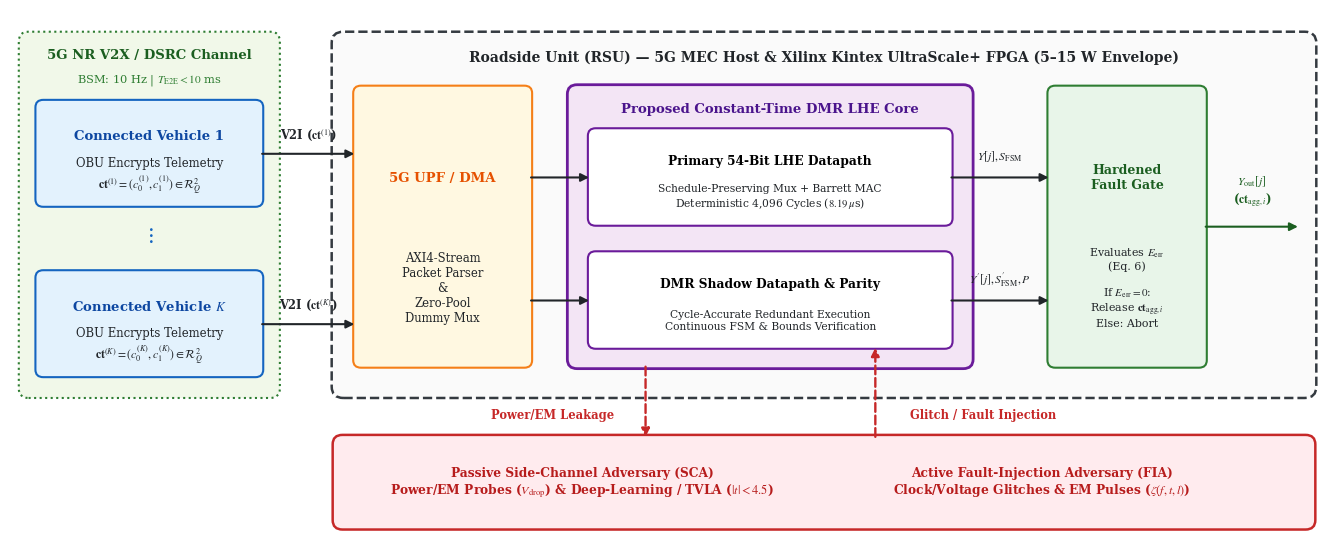

This figure's Python source: (Note: this script raises an exception after producing the figure.)
import matplotlib.pyplot as plt
from matplotlib.patches import FancyBboxPatch, FancyArrowPatch

plt.rcParams['font.family'] = 'serif'
plt.rcParams['font.serif'] = ['Times New Roman', 'DejaVu Serif']
plt.rcParams['mathtext.fontset'] = 'stix'

def draw_box(ax, x, y, w, h, title, subtitle="", facecolor="#F8F9FA", edgecolor="#212529", lw=1.5, title_color="#000000", fontsize=9.2, ls="-"):
    box = FancyBboxPatch((x, y), w, h, boxstyle="round,pad=0.04,rounding_size=0.08",
                         facecolor=facecolor, edgecolor=edgecolor, linewidth=lw, linestyle=ls)
    ax.add_patch(box)
    if subtitle:
        ax.text(x + w/2, y + h*0.68, title, ha='center', va='center', fontsize=fontsize, fontweight='bold', color=title_color)
        ax.text(x + w/2, y + h*0.28, subtitle, ha='center', va='center', fontsize=fontsize-1.1, color="#212529")
    else:
        ax.text(x + w/2, y + h/2, title, ha='center', va='center', fontsize=fontsize, fontweight='bold', color=title_color)

def draw_arrow(ax, x1, y1, x2, y2, label="", color="#212529", style="-|>", lw=1.5, ls="-", label_x=None, label_y=None):
    arrow = FancyArrowPatch((x1, y1), (x2, y2), arrowstyle=style, mutation_scale=12,
                            color=color, linewidth=lw, linestyle=ls)
    ax.add_patch(arrow)
    if label:
        lx = (x1 + x2) / 2 if label_x is None else label_x
        ly = (y1 + y2) / 2 if label_y is None else label_y
        ax.text(lx, ly, label, ha='center', va='center', fontsize=8.3, fontweight='bold', color=color)

# ==============================================================================
# FIGURE 1: v2x_threat_model.pdf (Synchronized with Y[j], Y'[j], and Eq. 6)
# ==============================================================================
fig1, ax1 = plt.subplots(figsize=(13.5, 5.6), dpi=300)
ax1.set_xlim(0, 13.5)
ax1.set_ylim(0, 5.6)
ax1.axis('off')

v2x_bg = FancyBboxPatch((0.15, 1.55), 2.55, 3.75, boxstyle="round,pad=0.06,rounding_size=0.1",
                        facecolor="#F1F8E9", edgecolor="#2E7D32", linewidth=1.5, linestyle=":")
ax1.add_patch(v2x_bg)
ax1.text(1.425, 5.12, "5G NR V2X / DSRC Channel", ha='center', va='center', fontsize=9.5, fontweight='bold', color="#1B5E20")
ax1.text(1.425, 4.85, "BSM: 10 Hz | $T_{\\mathrm{E2E}} < 10$ ms", ha='center', va='center', fontsize=8.2, color="#2E7D32")

draw_box(ax1, 0.3, 3.55, 2.25, 1.05, "Connected Vehicle 1",
         "OBU Encrypts Telemetry\n$\\mathbf{ct}^{(1)} = (c_0^{(1)}, c_1^{(1)}) \\in \\mathcal{R}_Q^2$",
         facecolor="#E3F2FD", edgecolor="#1565C0", title_color="#0D47A1", fontsize=9.5)
ax1.text(1.425, 3.22, "$\\vdots$", ha='center', va='center', fontsize=15, fontweight='bold', color="#1565C0")
draw_box(ax1, 0.3, 1.75, 2.25, 1.05, "Connected Vehicle $K$",
         "OBU Encrypts Telemetry\n$\\mathbf{ct}^{(K)} = (c_0^{(K)}, c_1^{(K)}) \\in \\mathcal{R}_Q^2$",
         facecolor="#E3F2FD", edgecolor="#1565C0", title_color="#0D47A1", fontsize=9.5)

rsu_bg = FancyBboxPatch((3.35, 1.55), 9.95, 3.75, boxstyle="round,pad=0.06,rounding_size=0.12",
                        facecolor="#FAFAFA", edgecolor="#343A40", linewidth=1.8, linestyle="--")
ax1.add_patch(rsu_bg)
ax1.text(8.325, 5.10, "Roadside Unit (RSU) — 5G MEC Host & Xilinx Kintex UltraScale+ FPGA (5–15 W Envelope)",
         ha='center', va='center', fontsize=10, fontweight='bold', color="#212529")

draw_box(ax1, 3.55, 1.85, 1.75, 2.9, "5G UPF / DMA",
         "AXI4-Stream\nPacket Parser\n&\nZero-Pool\nDummy Mux",
         facecolor="#FFF8E1", edgecolor="#F57F17", title_color="#E65100", fontsize=9.5)

core_bg = FancyBboxPatch((5.75, 1.85), 4.05, 2.9, boxstyle="round,pad=0.05,rounding_size=0.1",
                         facecolor="#F3E5F5", edgecolor="#6A1B9A", linewidth=2.0)
ax1.add_patch(core_bg)
ax1.text(7.775, 4.55, "Proposed Constant-Time DMR LHE Core", ha='center', va='center', fontsize=9.5, fontweight='bold', color="#4A148C")

draw_box(ax1, 5.95, 3.35, 3.65, 0.95, "Primary 54-Bit LHE Datapath",
         "Schedule-Preserving Mux + Barrett MAC\nDeterministic 4,096 Cycles ($8.19\\;\\mu$s)",
         facecolor="#FFFFFF", edgecolor="#6A1B9A", fontsize=8.8)

draw_box(ax1, 5.95, 2.05, 3.65, 0.95, "DMR Shadow Datapath & Parity",
         "Cycle-Accurate Redundant Execution\nContinuous FSM & Bounds Verification",
         facecolor="#FFFFFF", edgecolor="#6A1B9A", fontsize=8.8)

draw_box(ax1, 10.65, 1.85, 1.55, 2.9, "Hardened\nFault Gate",
         "Evaluates $E_{\\mathrm{err}}$\n(Eq. 6)\n\nIf $E_{\\mathrm{err}}=0$:\nRelease $\\mathbf{ct}_{\\mathrm{agg},i}$\nElse: Abort",
         facecolor="#E8F5E9", edgecolor="#2E7D32", title_color="#1B5E20", fontsize=9)

adv_bg = FancyBboxPatch((3.35, 0.15), 9.95, 0.90, boxstyle="round,pad=0.05,rounding_size=0.1",
                        facecolor="#FFEBEE", edgecolor="#C62828", linewidth=1.8)
ax1.add_patch(adv_bg)
ax1.text(5.85, 0.60, "Passive Side-Channel Adversary (SCA)\nPower/EM Probes ($V_{\\mathrm{drop}}$) & Deep-Learning / TVLA ($|t|<4.5$)",
         ha='center', va='center', fontsize=8.8, fontweight='bold', color="#B71C1C")
ax1.text(10.55, 0.60, "Active Fault-Injection Adversary (FIA)\nClock/Voltage Glitches & EM Pulses ($\\zeta(f,t,l)$)",
         ha='center', va='center', fontsize=8.8, fontweight='bold', color="#B71C1C")

draw_arrow(ax1, 2.55, 4.07, 3.55, 4.07, label="V2I ($\\mathbf{ct}^{(1)}$)", label_x=3.05, label_y=4.28)
draw_arrow(ax1, 2.55, 2.27, 3.55, 2.27, label="V2I ($\\mathbf{ct}^{(K)}$)", label_x=3.05, label_y=2.48)
draw_arrow(ax1, 5.30, 3.82, 5.95, 3.82)
draw_arrow(ax1, 5.30, 2.52, 5.95, 2.52)
draw_arrow(ax1, 9.60, 3.82, 10.65, 3.82, label="$Y[j], S_{\\mathrm{FSM}}$", label_x=10.12, label_y=4.05)
draw_arrow(ax1, 9.60, 2.52, 10.65, 2.52, label="$Y'[j], S_{\\mathrm{FSM}}', P$", label_x=10.12, label_y=2.75)
draw_arrow(ax1, 12.20, 3.30, 13.20, 3.30, label="$Y_{\\mathrm{out}}[j]$\n($\\mathbf{ct}_{\\mathrm{agg},i}$)", label_x=12.70, label_y=3.68, color="#1B5E20")
draw_arrow(ax1, 6.50, 1.85, 6.50, 1.05, label="Power/EM Leakage", color="#C62828", ls="--", lw=1.7, label_x=5.55, label_y=1.32)
draw_arrow(ax1, 8.85, 1.05, 8.85, 2.05, label="Glitch / Fault Injection", color="#C62828", ls="--", lw=1.7, label_x=9.95, label_y=1.32)

plt.tight_layout()
plt.savefig("figures/v2x_threat_model.pdf", format="pdf", bbox_inches="tight", pad_inches=0.03)
plt.savefig("figures/v2x_threat_model.png", format="png", dpi=300, bbox_inches="tight", pad_inches=0.03)
plt.close(fig1)

# ==============================================================================
# FIGURE 2: proposed_microarch.pdf (Synchronized with Eqs. 2, 3, 6, 7, 8, 10)
# ==============================================================================
fig2, ax2 = plt.subplots(figsize=(13.5, 4.6), dpi=300)
ax2.set_xlim(0, 13.5)
ax2.set_ylim(0, 4.6)
ax2.axis('off')

outer_bg = FancyBboxPatch((0.15, 0.15), 13.2, 4.3, boxstyle="round,pad=0.05,rounding_size=0.12",
                          facecolor="#FAFAFA", edgecolor="#343A40", linewidth=1.8, linestyle="--")
ax2.add_patch(outer_bg)
ax2.text(6.75, 4.25, "Proposed Constant-Time DMR-Protected 54-Bit LHE Aggregator Microarchitecture (Kintex UltraScale+ FPGA @ 500 MHz)",
         ha='center', va='center', fontsize=10, fontweight='bold', color="#212529")

draw_box(ax2, 0.35, 2.75, 1.85, 1.1, "AXI4-Stream Ingress",
         "V2I Limb $\\tilde{c}_{b,i}^{(k)}[j]$\nValid Flag $v_{\\mathrm{pkt}} \\in \\{0,1\\}$",
         facecolor="#E3F2FD", edgecolor="#1565C0", title_color="#0D47A1")

draw_box(ax2, 0.35, 1.25, 1.85, 1.1, "Zero-Pool BRAM",
         "Dummy Limb $\\tilde{z}_{b,i}^{(k)}[j]$\n$\\tilde{z}_{b,i}^{(k)} \\equiv 0\\;(\\mathrm{mod}\\;q_i)$",
         facecolor="#FFF8E1", edgecolor="#F57F17", title_color="#E65100")

draw_box(ax2, 2.80, 1.60, 1.80, 1.9, "Schedule-Preserving\nMultiplexer",
         "Evaluates Eq. (7)\n\nUniform Switching\nZero Branch Stalls\n($\\mathrm{II} = 1$)",
         facecolor="#EDE7F6", edgecolor="#5E35B1", title_color="#311B92")

prim_bg = FancyBboxPatch((5.20, 2.35), 5.30, 1.60, boxstyle="round,pad=0.04,rounding_size=0.08",
                         facecolor="#F3E5F5", edgecolor="#6A1B9A", linewidth=1.6)
ax2.add_patch(prim_bg)
ax2.text(7.85, 3.78, "Primary 54-Bit Pipelined RNS-Barrett Datapath (4,096 Cycles = 8.19 $\\mu$s)",
         ha='center', va='center', fontsize=9, fontweight='bold', color="#4A148C")

draw_box(ax2, 5.35, 2.50, 1.50, 1.05, "DSP48E2 Mul",
         "18/27-bit Split\n$z[j] = X_{b,i}[j] \\cdot w_k[j]$\n(Eq. 8)",
         facecolor="#FFFFFF", edgecolor="#6A1B9A", fontsize=8.3)

draw_box(ax2, 7.10, 2.50, 1.50, 1.05, "Barrett Red.",
         "Precomp. $\\mu_i$\n$r[j] = z[j]\\;\\mathrm{mod}\\;q_i$\n(Eq. 3)",
         facecolor="#FFFFFF", edgecolor="#6A1B9A", fontsize=8.3)

draw_box(ax2, 8.85, 2.50, 1.50, 1.05, "Mod. Accum.",
         "Dual-Port BRAM\n$\\mathbf{Acc}_{b,i}[j] + r[j]$\n(Eq. 2)",
         facecolor="#FFFFFF", edgecolor="#6A1B9A", fontsize=8.3)

dmr_bg = FancyBboxPatch((5.20, 0.40), 5.30, 1.60, boxstyle="round,pad=0.04,rounding_size=0.08",
                        facecolor="#FCE4EC", edgecolor="#AD1457", linewidth=1.6)
ax2.add_patch(dmr_bg)
ax2.text(7.85, 1.83, "Cycle-Accurate DMR Shadow Datapath & Continuous FSM Verifier",
         ha='center', va='center', fontsize=9, fontweight='bold', color="#880E4F")

draw_box(ax2, 5.35, 0.55, 1.50, 1.05, "Shadow DSP Mul",
         "Lockstep 54-bit\n$z'[j] = X_{b,i}[j] \\cdot w_k[j]$\n(Eq. 8)",
         facecolor="#FFFFFF", edgecolor="#AD1457", fontsize=8.3)

draw_box(ax2, 7.10, 0.55, 1.50, 1.05, "Shadow Barrett",
         "Redundant Red.\n$r'[j] = z'[j]\\;\\mathrm{mod}\\;q_i$\n(Eq. 3)",
         facecolor="#FFFFFF", edgecolor="#AD1457", fontsize=8.3)

draw_box(ax2, 8.85, 0.55, 1.50, 1.05, "Shadow Accum.",
         "Shadow BRAM\n$\\mathbf{Acc}_{b,i}'[j] + r'[j]$\n(Eq. 2)",
         facecolor="#FFFFFF", edgecolor="#AD1457", fontsize=8.3)

draw_box(ax2, 11.10, 0.85, 1.35, 2.75, "Hardened\nFault Gate",
         "Evaluates $E_{\\mathrm{err}}$\n(Eq. 6)\n\nAND-Mask:\n$\\overline{\\{w\\{E_{\\mathrm{err}}\\_\\}} \\wedge Y[j]$\n(Eq. 10)".replace("\\_", "\\}"),
         facecolor="#E8F5E9", edgecolor="#2E7D32", title_color="#1B5E20", fontsize=8.5)

# Arrows
draw_arrow(ax2, 2.20, 3.10, 2.80, 3.10, label="$\\tilde{c}_{b,i}^{(k)}[j], v_{\\mathrm{pkt}}$", label_x=2.50, label_y=3.34)
draw_arrow(ax2, 2.20, 1.95, 2.80, 1.95, label="$\\tilde{z}_{b,i}^{(k)}[j]$", label_x=2.50, label_y=2.18)

draw_arrow(ax2, 4.60, 3.02, 5.35, 3.02, label="$X_{b,i}[j]$", label_x=4.90, label_y=3.25)
draw_arrow(ax2, 4.60, 2.00, 5.35, 1.08, label="$X_{b,i}[j]$", label_x=4.82, label_y=1.25)

draw_arrow(ax2, 6.85, 3.02, 7.10, 3.02)
draw_arrow(ax2, 8.60, 3.02, 8.85, 3.02)
draw_arrow(ax2, 6.85, 1.08, 7.10, 1.08)
draw_arrow(ax2, 8.60, 1.08, 8.85, 1.08)

draw_arrow(ax2, 10.35, 3.02, 11.10, 3.02, label="$Y[j], S_{\\mathrm{FSM}}$", label_x=10.72, label_y=3.28)
draw_arrow(ax2, 10.35, 1.08, 11.10, 1.08, label="$Y'[j], S_{\\mathrm{FSM}}', P$", label_x=10.72, label_y=1.34)

draw_arrow(ax2, 12.45, 2.65, 13.25, 2.65, label="$Y_{\\mathrm{out}}[j]$\n($\\mathbf{ct}_{\\mathrm{agg},i}$)", label_x=12.85, label_y=3.05, color="#1B5E20")
draw_arrow(ax2, 12.45, 1.65, 13.25, 1.65, label="$E_{\\mathrm{err}}$\n(Abort)", label_x=12.85, label_y=2.02, color="#C62828", ls="--")

plt.tight_layout()
plt.savefig("figures/proposed_microarch.pdf", format="pdf", bbox_inches="tight", pad_inches=0.03)
plt.savefig("figures/proposed_microarch.png", format="png", dpi=300, bbox_inches="tight", pad_inches=0.03)
plt.close(fig2)

print("Successfully synchronized and generated both figures in figures/")
